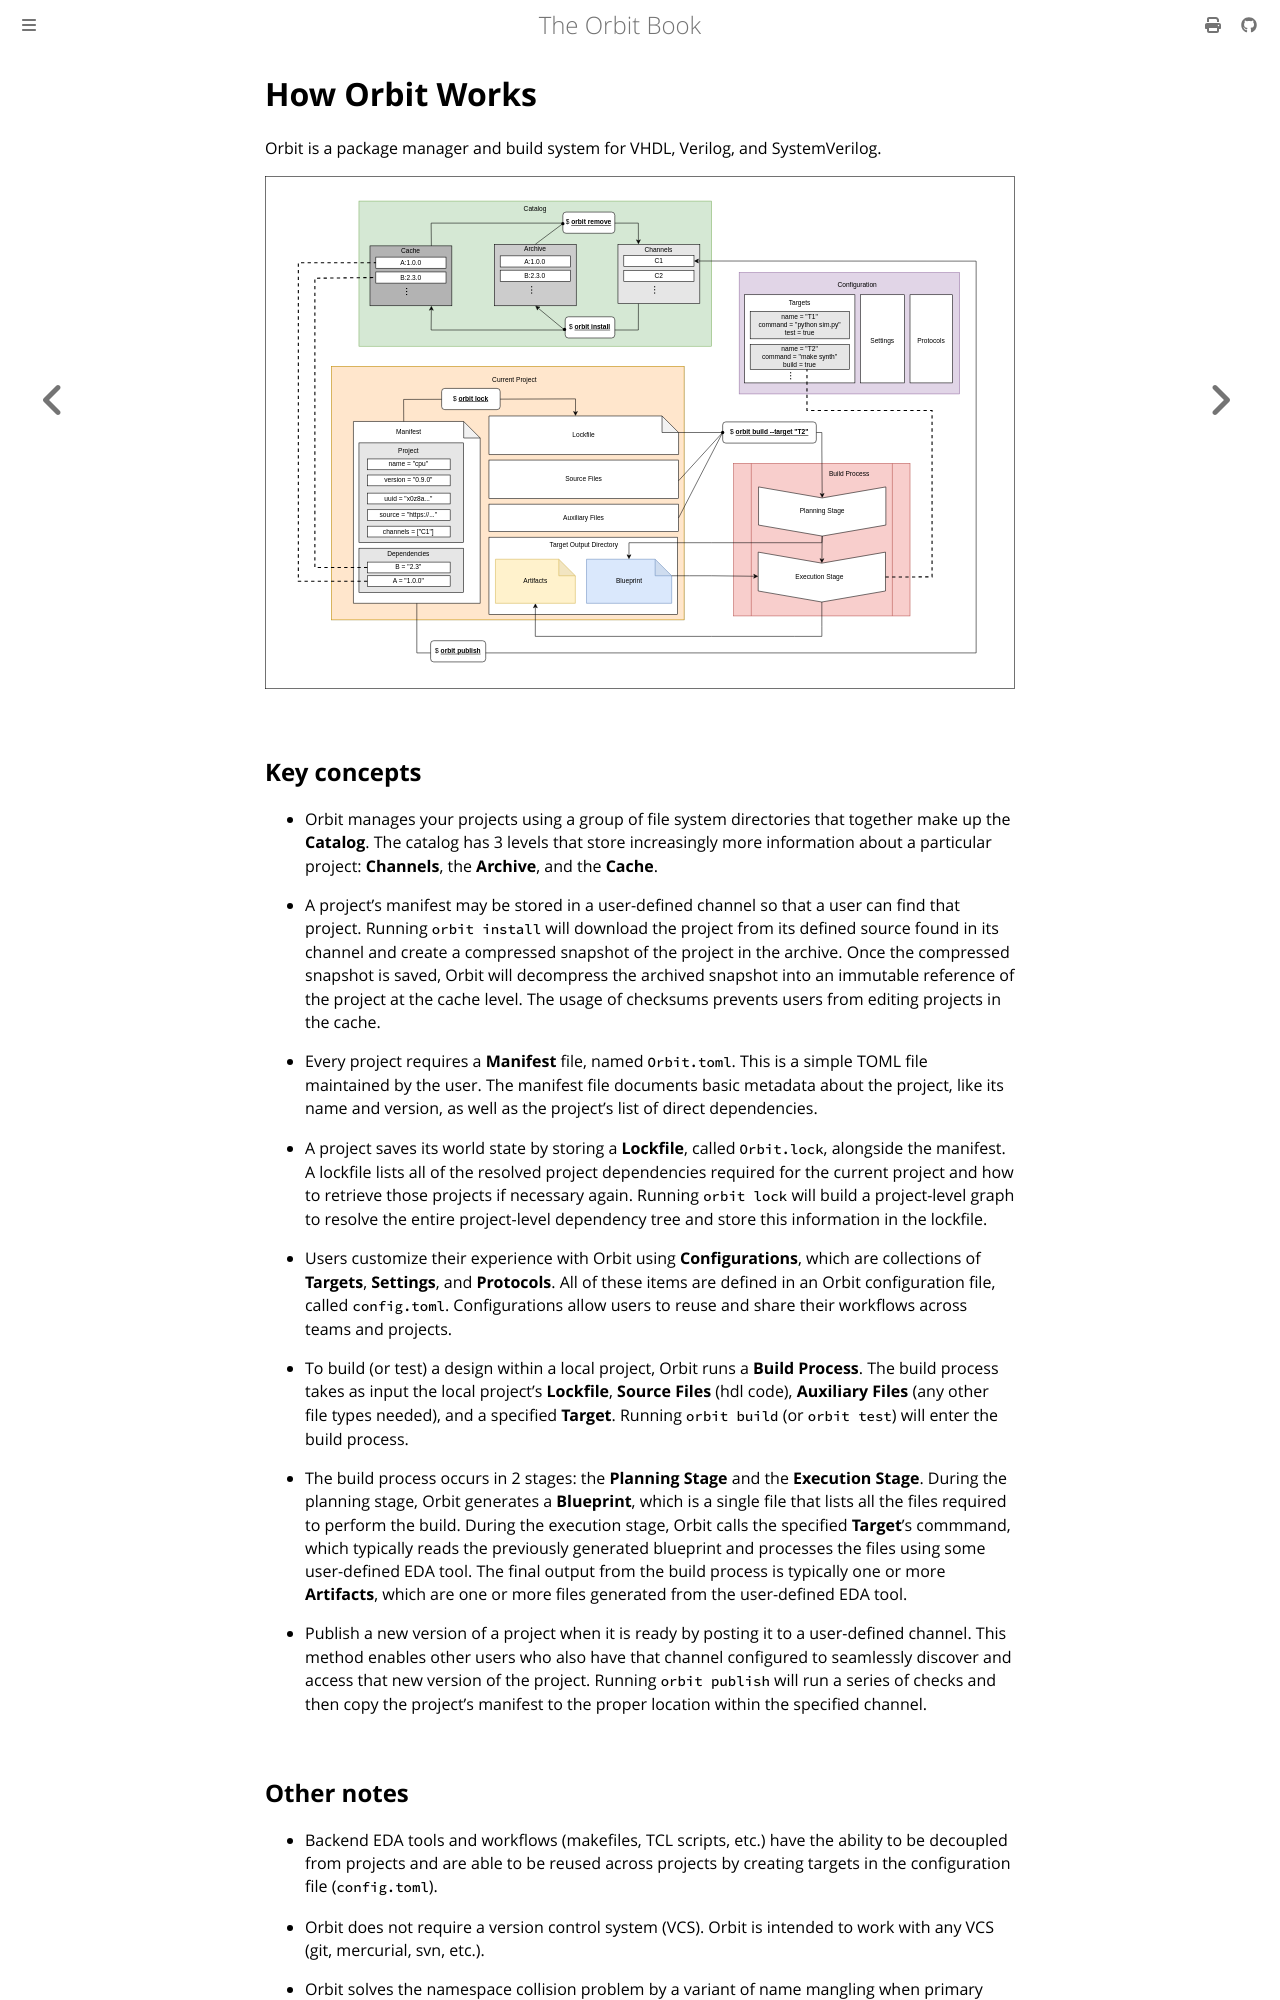

repository: chaseruskin/orbit · page: topic/overview.html · generator: mdbook

# How Orbit Works

Orbit is a package manager and build system for VHDL, Verilog, and SystemVerilog.

![](./../images/architecture.svg)

## Key concepts

- Orbit manages your projects using a group of file system directories that together make up the __Catalog__. The catalog has 3 levels that store increasingly more information about a particular project: __Channels__, the __Archive__, and the __Cache__.

- A project's manifest may be stored in a user-defined channel so that a user can find that project. Running `orbit install` will download the project from its defined source found in its channel and create a compressed snapshot of the project in the archive. Once the compressed snapshot is saved, Orbit will decompress the archived snapshot into an immutable reference of the project at the cache level. The usage of checksums prevents users from editing projects in the cache.

- Every project requires a __Manifest__ file, named `Orbit.toml`. This is a simple TOML file maintained by the user. The manifest file documents basic metadata about the project, like its name and version, as well as the project's list of direct dependencies.

- A project saves its world state by storing a __Lockfile__, called `Orbit.lock`, alongside the manifest. A lockfile lists all of the resolved project dependencies required for the current project and how to retrieve those projects if necessary again. Running `orbit lock` will build a project-level graph to resolve the entire project-level dependency tree and store this information in the lockfile.

- Users customize their experience with Orbit using __Configurations__, which are collections of __Targets__, __Settings__, and __Protocols__. All of these items are defined in an Orbit configuration file, called `config.toml`. Configurations allow users to reuse and share their workflows across teams and projects.

- To build (or test) a design within a local project, Orbit runs a __Build Process__. The build process takes as input the local project's __Lockfile__, __Source Files__ (hdl code), __Auxiliary Files__ (any other file types needed), and a specified __Target__. Running `orbit build` (or `orbit test`) will enter the build process.

- The build process occurs in 2 stages: the __Planning Stage__ and the __Execution Stage__. During the planning stage, Orbit generates a __Blueprint__, which is a single file that lists all the files required to perform the build. During the execution stage, Orbit calls the specified __Target__'s commmand, which typically reads the previously generated blueprint and processes the files using some user-defined EDA tool. The final output from the build process is typically one or more __Artifacts__, which are one or more files generated from the user-defined EDA tool.

- Publish a new version of a project when it is ready by posting it to a user-defined channel. This method enables other users who also have that channel configured to seamlessly discover and access that new version of the project. Running `orbit publish` will run a series of checks and then copy the project's manifest to the proper location within the specified channel.
